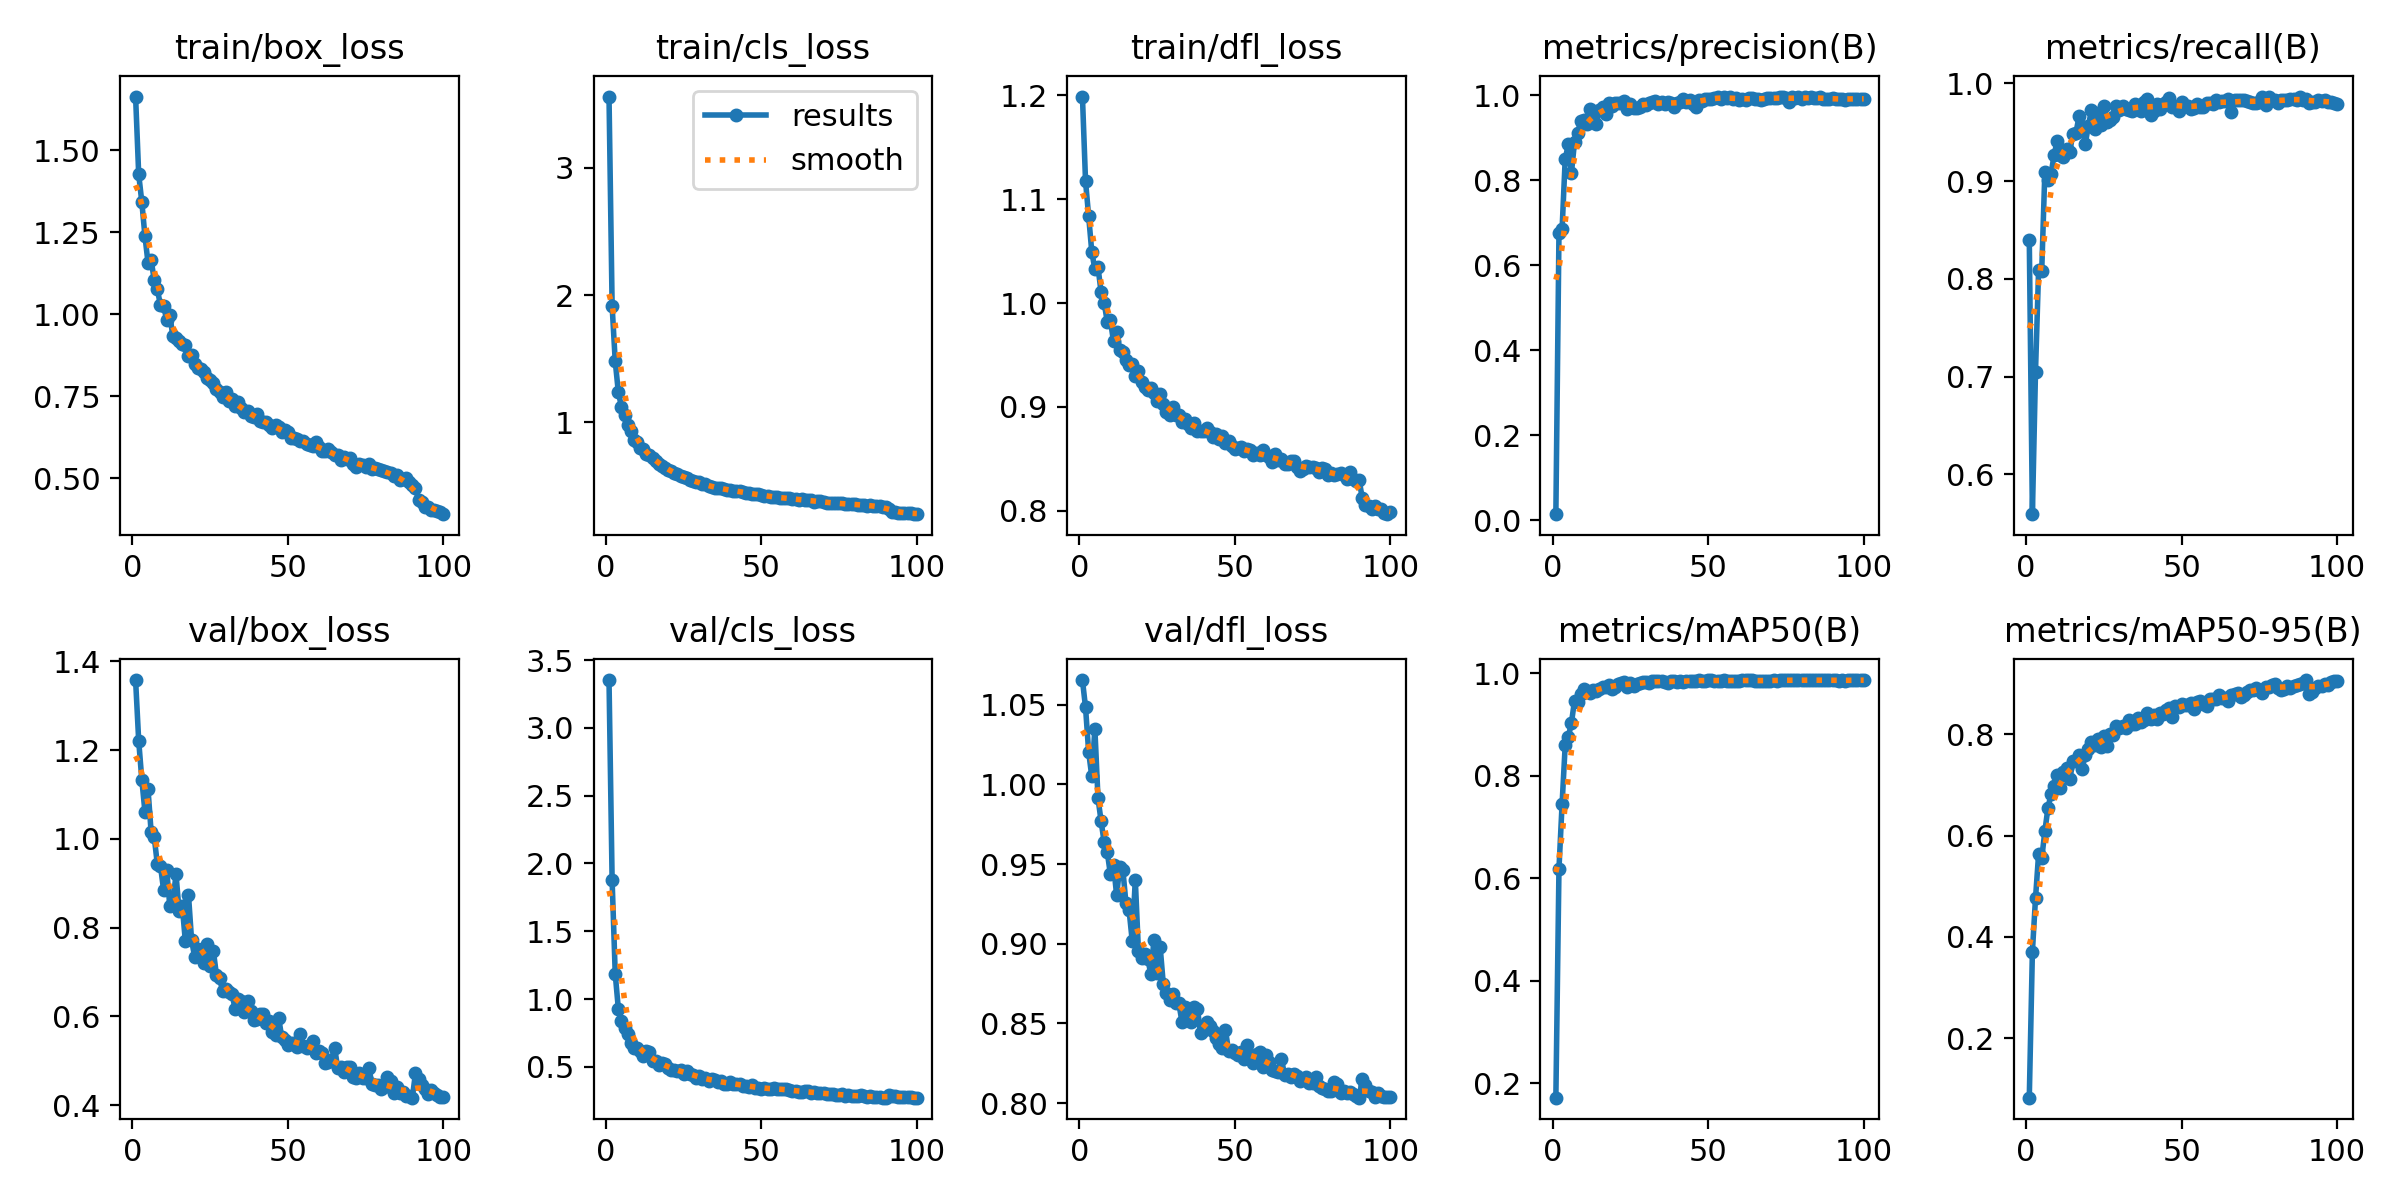

The data file committed next to this chart (first rows):
epoch, train/box_loss, train/cls_loss, train/dfl_loss, metrics/precision(B), metrics/recall(B), metrics/mAP50(B), metrics/mAP50-95(B), val/box_loss, val/cls_loss, val/dfl_loss, lr/pg0, lr/pg1, lr/pg2
1, 1.664, 3.562, 1.199, 0.01466, 0.8401, 0.1714, 0.08293, 1.358, 3.352, 1.065, 0.0002052, 0.0002052, 0.0002052
2, 1.427, 1.914, 1.117, 0.6751, 0.5593, 0.6188, 0.3713, 1.221, 1.875, 1.048, 0.0004094, 0.0004094, 0.0004094
3, 1.343, 1.479, 1.084, 0.6841, 0.7051, 0.7444, 0.4762, 1.134, 1.185, 1.02, 0.0006095, 0.0006095, 0.0006095
4, 1.24, 1.236, 1.05, 0.8489, 0.8095, 0.8594, 0.5638, 1.062, 0.9281, 1.005, 0.0006064, 0.0006064, 0.0006064
5, 1.157, 1.121, 1.033, 0.8843, 0.8081, 0.8759, 0.5552, 1.112, 0.84, 1.035, 0.0006002, 0.0006002, 0.0006002
6, 1.165, 1.053, 1.035, 0.8162, 0.9089, 0.903, 0.6083, 1.015, 0.7894, 0.9914, 0.0005941, 0.0005941, 0.0005941
7, 1.105, 0.9748, 1.011, 0.8898, 0.9009, 0.9467, 0.6546, 1.004, 0.744, 0.9768, 0.0005879, 0.0005879, 0.0005879
8, 1.076, 0.931, 1, 0.9101, 0.9072, 0.9442, 0.682, 0.9424, 0.6779, 0.9635, 0.0005817, 0.0005817, 0.0005817
9, 1.028, 0.8608, 0.9818, 0.9392, 0.9271, 0.9604, 0.6983, 0.9398, 0.6382, 0.9573, 0.0005755, 0.0005755, 0.0005755
10, 1.026, 0.8437, 0.9833, 0.9422, 0.9415, 0.9689, 0.7198, 0.8852, 0.6365, 0.9434, 0.0005693, 0.0005693, 0.0005693
11, 0.9835, 0.8, 0.9631, 0.9326, 0.9266, 0.965, 0.6944, 0.9305, 0.6163, 0.9493, 0.0005631, 0.0005631, 0.0005631
12, 0.9982, 0.7896, 0.9724, 0.9675, 0.9246, 0.9624, 0.7254, 0.8494, 0.5797, 0.9305, 0.0005569, 0.0005569, 0.0005569
13, 0.9329, 0.7489, 0.9553, 0.955, 0.9327, 0.9673, 0.7327, 0.8583, 0.6192, 0.9482, 0.0005508, 0.0005508, 0.0005508
14, 0.9284, 0.7403, 0.9525, 0.9324, 0.9294, 0.9648, 0.7109, 0.9198, 0.6072, 0.9463, 0.0005446, 0.0005446, 0.0005446
15, 0.9175, 0.7142, 0.9457, 0.964, 0.9484, 0.9698, 0.7464, 0.8376, 0.5411, 0.9254, 0.0005384, 0.0005384, 0.0005384
16, 0.9105, 0.6903, 0.9409, 0.9708, 0.9492, 0.9728, 0.7474, 0.8496, 0.5417, 0.9211, 0.0005322, 0.0005322, 0.0005322
17, 0.9055, 0.6729, 0.9418, 0.9554, 0.9661, 0.9731, 0.7598, 0.7697, 0.5113, 0.902, 0.000526, 0.000526, 0.000526
18, 0.8733, 0.6529, 0.9301, 0.9802, 0.9545, 0.9782, 0.7324, 0.8746, 0.5255, 0.9402, 0.0005198, 0.0005198, 0.0005198
19, 0.8752, 0.6382, 0.9346, 0.9747, 0.9379, 0.9705, 0.7588, 0.7726, 0.5214, 0.8957, 0.0005136, 0.0005136, 0.0005136
20, 0.8491, 0.6212, 0.9245, 0.9813, 0.9566, 0.9728, 0.7706, 0.7336, 0.4931, 0.8912, 0.0005074, 0.0005074, 0.0005074
21, 0.8361, 0.6123, 0.9197, 0.9809, 0.9725, 0.9802, 0.7842, 0.7517, 0.4786, 0.8935, 0.0005012, 0.0005012, 0.0005012
22, 0.8339, 0.597, 0.9165, 0.9824, 0.953, 0.981, 0.7787, 0.7458, 0.4745, 0.8906, 0.0004951, 0.0004951, 0.0004951
23, 0.8233, 0.5905, 0.9187, 0.9869, 0.97, 0.9832, 0.79, 0.7203, 0.4716, 0.881, 0.0004889, 0.0004889, 0.0004889
24, 0.8072, 0.5771, 0.9137, 0.9663, 0.9577, 0.9726, 0.7754, 0.7631, 0.4786, 0.9024, 0.0004827, 0.0004827, 0.0004827
25, 0.7985, 0.5664, 0.9055, 0.9786, 0.9763, 0.9815, 0.7962, 0.7129, 0.447, 0.8816, 0.0004765, 0.0004765, 0.0004765
26, 0.7896, 0.5623, 0.9128, 0.9698, 0.9607, 0.9758, 0.7773, 0.7482, 0.4692, 0.898, 0.0004703, 0.0004703, 0.0004703
27, 0.7737, 0.544, 0.9033, 0.969, 0.9629, 0.979, 0.8002, 0.6935, 0.4492, 0.8748, 0.0004641, 0.0004641, 0.0004641
28, 0.7624, 0.5351, 0.8947, 0.9715, 0.9651, 0.9806, 0.7992, 0.6859, 0.4421, 0.8693, 0.0004579, 0.0004579, 0.0004579
29, 0.7481, 0.5258, 0.8922, 0.9798, 0.9769, 0.984, 0.8155, 0.6569, 0.4198, 0.8646, 0.0004518, 0.0004518, 0.0004518
30, 0.7629, 0.5265, 0.8996, 0.9772, 0.9732, 0.9827, 0.8115, 0.6621, 0.4291, 0.8685, 0.0004456, 0.0004456, 0.0004456
31, 0.7358, 0.511, 0.892, 0.9806, 0.9768, 0.9811, 0.8173, 0.6558, 0.4068, 0.8626, 0.0004394, 0.0004394, 0.0004394
32, 0.742, 0.5102, 0.8927, 0.984, 0.9736, 0.9848, 0.8114, 0.6504, 0.4181, 0.8626, 0.0004332, 0.0004332, 0.0004332
33, 0.7204, 0.495, 0.8858, 0.9864, 0.9727, 0.9851, 0.8275, 0.6172, 0.3958, 0.8512, 0.000427, 0.000427, 0.000427
34, 0.7332, 0.4918, 0.8889, 0.9779, 0.9716, 0.9843, 0.8199, 0.6396, 0.4122, 0.8605, 0.0004208, 0.0004208, 0.0004208
35, 0.7147, 0.4851, 0.8839, 0.9844, 0.9789, 0.9845, 0.8201, 0.6341, 0.4012, 0.8531, 0.0004146, 0.0004146, 0.0004146
36, 0.7035, 0.4798, 0.88, 0.9789, 0.9764, 0.9832, 0.8317, 0.6104, 0.3867, 0.851, 0.0004084, 0.0004084, 0.0004084
37, 0.7049, 0.4792, 0.8843, 0.9844, 0.9716, 0.982, 0.8251, 0.6348, 0.3962, 0.8605, 0.0004022, 0.0004022, 0.0004022
38, 0.69, 0.4698, 0.8773, 0.982, 0.9813, 0.9855, 0.8284, 0.6112, 0.3769, 0.8587, 0.0003961, 0.0003961, 0.0003961
39, 0.6857, 0.4656, 0.8766, 0.971, 0.984, 0.9859, 0.8411, 0.5916, 0.3741, 0.8437, 0.0003899, 0.0003899, 0.0003899
40, 0.6952, 0.4664, 0.8768, 0.9812, 0.9672, 0.9832, 0.8308, 0.5934, 0.3866, 0.8458, 0.0003837, 0.0003837, 0.0003837
41, 0.6757, 0.4601, 0.8793, 0.9847, 0.9713, 0.9844, 0.8371, 0.6046, 0.3756, 0.8508, 0.0003775, 0.0003775, 0.0003775
42, 0.6728, 0.4576, 0.876, 0.9899, 0.9784, 0.9839, 0.8296, 0.6046, 0.3699, 0.8484, 0.0003713, 0.0003713, 0.0003713
43, 0.6728, 0.4575, 0.8715, 0.9832, 0.974, 0.9856, 0.8421, 0.5843, 0.3706, 0.8454, 0.0003651, 0.0003651, 0.0003651
44, 0.6635, 0.448, 0.8739, 0.9885, 0.9789, 0.9857, 0.8409, 0.5905, 0.3619, 0.8406, 0.0003589, 0.0003589, 0.0003589
45, 0.6531, 0.4406, 0.8692, 0.9796, 0.981, 0.9858, 0.8489, 0.5658, 0.3608, 0.8369, 0.0003527, 0.0003527, 0.0003527
46, 0.6627, 0.4386, 0.8721, 0.9727, 0.9851, 0.9856, 0.851, 0.5581, 0.3525, 0.8346, 0.0003466, 0.0003466, 0.0003466
47, 0.6576, 0.4345, 0.8649, 0.9882, 0.9762, 0.9864, 0.8335, 0.597, 0.3629, 0.8458, 0.0003404, 0.0003404, 0.0003404
48, 0.6407, 0.4305, 0.8675, 0.9852, 0.9761, 0.986, 0.8567, 0.5532, 0.3474, 0.8327, 0.0003342, 0.0003342, 0.0003342
49, 0.6461, 0.4341, 0.862, 0.9907, 0.9713, 0.9857, 0.8538, 0.5463, 0.3473, 0.8332, 0.000328, 0.000328, 0.000328
50, 0.6428, 0.4283, 0.8592, 0.9919, 0.9806, 0.9867, 0.8599, 0.535, 0.3362, 0.8314, 0.0003218, 0.0003218, 0.0003218
51, 0.6225, 0.4182, 0.8604, 0.9919, 0.9764, 0.9863, 0.8586, 0.5391, 0.3413, 0.8304, 0.0003156, 0.0003156, 0.0003156
52, 0.6236, 0.418, 0.8611, 0.993, 0.9765, 0.986, 0.8582, 0.5392, 0.3381, 0.8323, 0.0003094, 0.0003094, 0.0003094
53, 0.6187, 0.4139, 0.8579, 0.9965, 0.9742, 0.9859, 0.861, 0.5312, 0.3389, 0.8274, 0.0003033, 0.0003033, 0.0003033
54, 0.614, 0.4088, 0.8596, 0.9908, 0.9749, 0.9856, 0.8507, 0.5603, 0.3434, 0.8364, 0.0002971, 0.0002971, 0.0002971
55, 0.6149, 0.4119, 0.8586, 0.9945, 0.9785, 0.9865, 0.863, 0.5322, 0.3362, 0.8297, 0.0002909, 0.0002909, 0.0002909
56, 0.6036, 0.4025, 0.8538, 0.9933, 0.9753, 0.9857, 0.8657, 0.5286, 0.3356, 0.8252, 0.0002847, 0.0002847, 0.0002847
57, 0.6022, 0.3999, 0.8553, 0.9958, 0.9755, 0.9861, 0.8595, 0.5366, 0.3338, 0.8308, 0.0002785, 0.0002785, 0.0002785
58, 0.5989, 0.4027, 0.8535, 0.991, 0.9802, 0.9858, 0.8566, 0.5444, 0.3354, 0.8322, 0.0002723, 0.0002723, 0.0002723
59, 0.6101, 0.4036, 0.8582, 0.9932, 0.9802, 0.986, 0.8701, 0.5184, 0.3294, 0.8229, 0.0002661, 0.0002661, 0.0002661
60, 0.5947, 0.3952, 0.8542, 0.9893, 0.9787, 0.9855, 0.8699, 0.5229, 0.3242, 0.8299, 0.0002599, 0.0002599, 0.0002599
... 40 more rows
